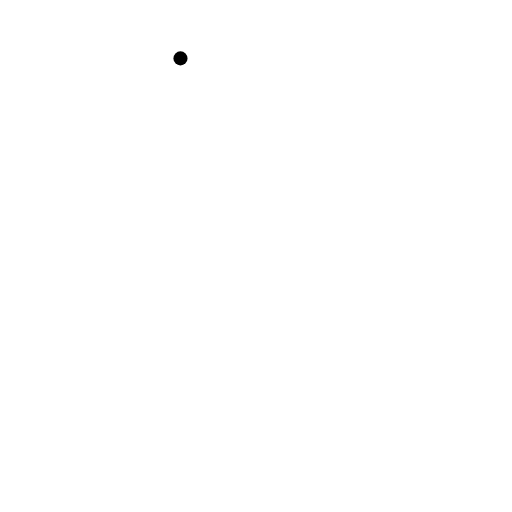
t = 0.00 s
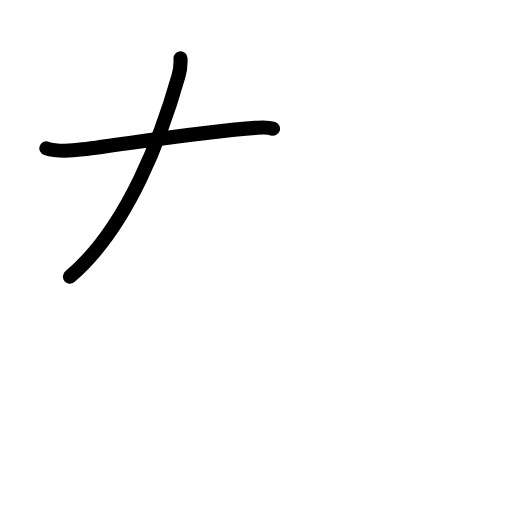
t = 1.83 s
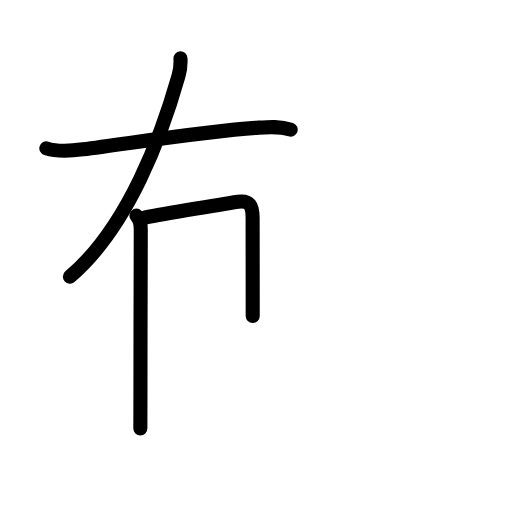
t = 3.63 s
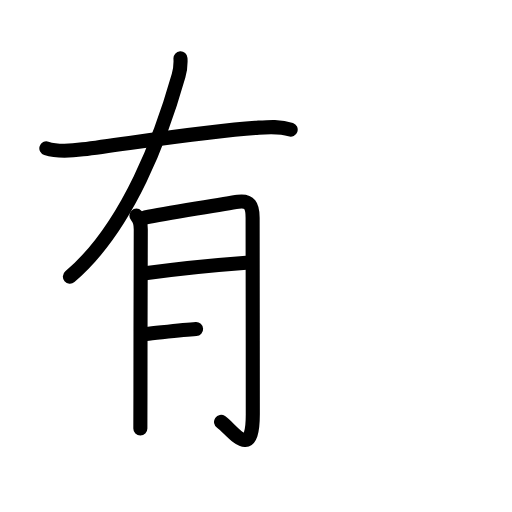
t = 5.50 s
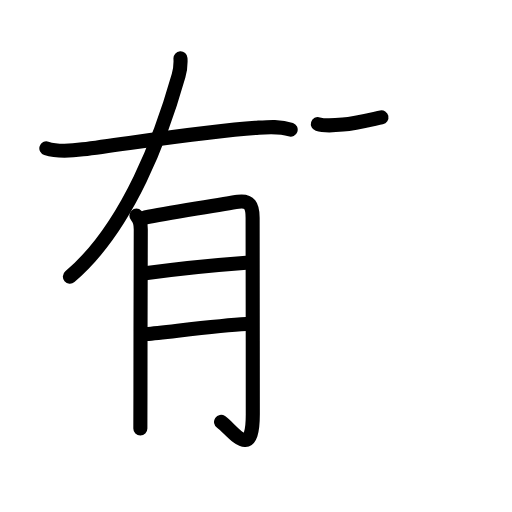
t = 6.38 s
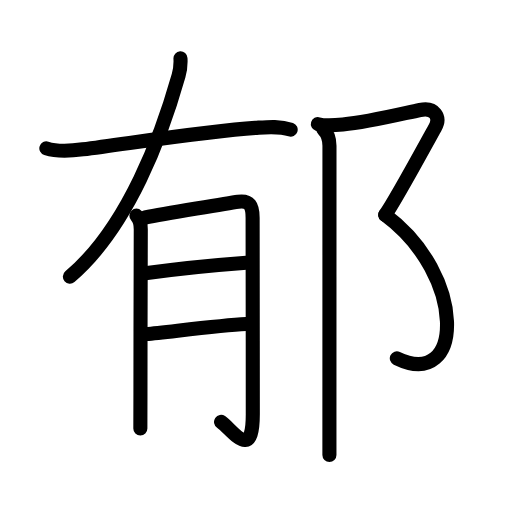
t = 9.00 s

The animated SVG that drew these frames (rendered in a browser with its animation timeline set to each time). Animation: 30 SMIL elements (animate=30); one cycle of 9.00 s.

<?xml version="1.0" encoding="UTF-8"?>
<!--
AniKanjiVG is licensed by CC-BY-SA Paul C. Sommerhoff (https://bitbucket.org/sommerhoff/anikanjivg).
AniKanjiVG uses KanjiVG which is licensed by CC-BY-SA Ulrich Apel (http://kanjivg.tagaini.net).
See also http://creativecommons.org/licenses/by-sa/3.0/
-->
<svg xmlns:kvg='http://kanjivg.tagaini.net' xmlns='http://www.w3.org/2000/svg' width='109' height='109' viewBox='0 0 109 109' style='fill:none;stroke:#000000;stroke-width:3;stroke-linecap:round;stroke-linejoin:round;' id="kvg:kanji_090c1"><g id="kvg:090c1" kvg:element="郁"><g id="kvg:090c1-g1" kvg:element="有" kvg:position="left"><path id="kvg:090c1-s1" kvg:type="㇒" d="M38.42,12.43c0.07,1.16,0.06,2.03-0.4,3.66C34.5,28.5,27.38,48.25,14.88,58.91"><animate attributeName="d" begin="0.0s" dur="0.5s" from="M38.42,12.43C38.42,12.43,38.42,12.43,38.42,12.43" to="M38.42,12.43c0.07,1.16,0.06,2.03-0.4,3.66" />
<animate attributeName="d" begin="0.5s" dur="0.5s" from="M38.42,12.43c0.07,1.16,0.06,2.03-0.4,3.66c0,0,0,0,0,0,0" to="M38.42,12.43c0.07,1.16,0.06,2.03-0.4,3.66C34.5,28.5,27.38,48.25,14.88,58.91" />
</path>
<path id="kvg:090c1-s2" kvg:type="㇐" d="M9.87,31.58c2.51,0.8,5.57,0.5,7.76,0.21c10.87-1.41,26.54-3.89,36.75-4.57c2.47-0.17,5.11-0.46,7.5,0.38"><animate attributeName="d" begin="1.0s" dur="0.3333333333333333s" from="M9.87,31.58C9.87,31.58,9.87,31.58,9.87,31.58" to="M9.87,31.58c2.51,0.8,5.57,0.5,7.76,0.21" />
<animate attributeName="d" begin="1.3333333333333333s" dur="0.3333333333333333s" from="M9.87,31.58c2.51,0.8,5.57,0.5,7.76,0.21c0,0,0,0,0,0,0" to="M9.87,31.58c2.51,0.8,5.57,0.5,7.76,0.21c10.87-1.41,26.54-3.89,36.75-4.57" />
<animate attributeName="d" begin="1.6666666666666665s" dur="0.3333333333333333s" from="M9.87,31.58c2.51,0.8,5.57,0.5,7.76,0.21c10.87-1.41,26.54-3.89,36.75-4.57c0,0,0,0,0,0,0" to="M9.87,31.58c2.51,0.8,5.57,0.5,7.76,0.21c10.87-1.41,26.54-3.89,36.75-4.57c2.47-0.17,5.11-0.46,7.5,0.38" />
<animate attributeName="d" begin="0s" dur="1.0s" from="M-100,-100" to="M-100,-100" />
</path>
<g id="kvg:090c1-g2" kvg:element="月"><path id="kvg:090c1-s3" kvg:type="㇑/㇒" d="M29.04,45.91c0.77,0.77,0.93,1.59,0.93,2.9c0,0.55-0.07,22.39-0.07,34.93c0,4.16-0.01,7.08-0.02,7.48"><animate attributeName="d" begin="2.0s" dur="0.3333333333333333s" from="M29.04,45.91C29.04,45.91,29.04,45.91,29.04,45.91" to="M29.04,45.91c0.77,0.77,0.93,1.59,0.93,2.9" />
<animate attributeName="d" begin="2.3333333333333335s" dur="0.3333333333333333s" from="M29.04,45.91c0.77,0.77,0.93,1.59,0.93,2.9c0,0,0,0,0,0,0" to="M29.04,45.91c0.77,0.77,0.93,1.59,0.93,2.9c0,0.55-0.07,22.39-0.07,34.93" />
<animate attributeName="d" begin="2.6666666666666665s" dur="0.3333333333333333s" from="M29.04,45.91c0.77,0.77,0.93,1.59,0.93,2.9c0,0.55-0.07,22.39-0.07,34.93c0,0,0,0,0,0,0" to="M29.04,45.91c0.77,0.77,0.93,1.59,0.93,2.9c0,0.55-0.07,22.39-0.07,34.93c0,4.16-0.01,7.08-0.02,7.48" />
<animate attributeName="d" begin="0s" dur="2.0s" from="M-100,-100" to="M-100,-100" />
</path>
<path id="kvg:090c1-s4" kvg:type="㇆a" d="M30.9,46.31c4.1-0.81,18.4-3.17,19.78-3.37c2.48-0.36,3.1,0.94,3.1,3.4c0,3.03,0.04,27.35,0.04,41.87c0,10.24-4.31,3.29-6.76,1.61"><animate attributeName="d" begin="3.0s" dur="0.25s" from="M30.9,46.31C30.9,46.31,30.9,46.31,30.9,46.31" to="M30.9,46.31c4.1-0.81,18.4-3.17,19.78-3.37" />
<animate attributeName="d" begin="3.25s" dur="0.25s" from="M30.9,46.31c4.1-0.81,18.4-3.17,19.78-3.37c0,0,0,0,0,0,0" to="M30.9,46.31c4.1-0.81,18.4-3.17,19.78-3.37c2.48-0.36,3.1,0.94,3.1,3.4" />
<animate attributeName="d" begin="3.5s" dur="0.25s" from="M30.9,46.31c4.1-0.81,18.4-3.17,19.78-3.37c2.48-0.36,3.1,0.94,3.1,3.4c0,0,0,0,0,0,0" to="M30.9,46.31c4.1-0.81,18.4-3.17,19.78-3.37c2.48-0.36,3.1,0.94,3.1,3.4c0,3.03,0.04,27.35,0.04,41.87" />
<animate attributeName="d" begin="3.75s" dur="0.25s" from="M30.9,46.31c4.1-0.81,18.4-3.17,19.78-3.37c2.48-0.36,3.1,0.94,3.1,3.4c0,3.03,0.04,27.35,0.04,41.87c0,0,0,0,0,0,0" to="M30.9,46.31c4.1-0.81,18.4-3.17,19.78-3.37c2.48-0.36,3.1,0.94,3.1,3.4c0,3.03,0.04,27.35,0.04,41.87c0,10.24-4.31,3.29-6.76,1.61" />
<animate attributeName="d" begin="0s" dur="3.0s" from="M-100,-100" to="M-100,-100" />
</path>
<path id="kvg:090c1-s5" kvg:type="㇐a" d="M30.9,58.18c6.48-0.93,15.35-1.8,21.54-2.26"><animate attributeName="d" begin="4.0s" dur="1.0s" from="M30.9,58.18C30.9,58.18,30.9,58.18,30.9,58.18" to="M30.9,58.18c6.48-0.93,15.35-1.8,21.54-2.26" />
<animate attributeName="d" begin="0s" dur="4.0s" from="M-100,-100" to="M-100,-100" />
</path>
<path id="kvg:090c1-s6" kvg:type="㇐a" d="M31.11,71.11c4.95-0.46,15.54-1.83,21.27-2.13"><animate attributeName="d" begin="5.0s" dur="1.0s" from="M31.11,71.11C31.11,71.11,31.11,71.11,31.11,71.11" to="M31.11,71.11c4.95-0.46,15.54-1.83,21.27-2.13" />
<animate attributeName="d" begin="0s" dur="5.0s" from="M-100,-100" to="M-100,-100" />
</path>
</g>
</g>
<g id="kvg:090c1-g3" kvg:element="⻏" kvg:variant="true" kvg:original="邑" kvg:position="right" kvg:radical="general"><path id="kvg:090c1-s7" kvg:type="㇇" d="M67.67,26.42c1.46,0.46,3.21,0.31,5.32,0.1c5.39-0.52,12.26-2.22,16.43-3.1c3.09-0.65,4.5,1.5,3.17,3.83c-1.33,2.33-8.25,15.17-10.58,18.5"><animate attributeName="d" begin="6.0s" dur="0.25s" from="M67.67,26.42C67.67,26.42,67.67,26.42,67.67,26.42" to="M67.67,26.42c1.46,0.46,3.21,0.31,5.32,0.1" />
<animate attributeName="d" begin="6.25s" dur="0.25s" from="M67.67,26.42c1.46,0.46,3.21,0.31,5.32,0.1c0,0,0,0,0,0,0" to="M67.67,26.42c1.46,0.46,3.21,0.31,5.32,0.1c5.39-0.52,12.26-2.22,16.43-3.1" />
<animate attributeName="d" begin="6.5s" dur="0.25s" from="M67.67,26.42c1.46,0.46,3.21,0.31,5.32,0.1c5.39-0.52,12.26-2.22,16.43-3.1c0,0,0,0,0,0,0" to="M67.67,26.42c1.46,0.46,3.21,0.31,5.32,0.1c5.39-0.52,12.26-2.22,16.43-3.1c3.09-0.65,4.5,1.5,3.17,3.83" />
<animate attributeName="d" begin="6.75s" dur="0.25s" from="M67.67,26.42c1.46,0.46,3.21,0.31,5.32,0.1c5.39-0.52,12.26-2.22,16.43-3.1c3.09-0.65,4.5,1.5,3.17,3.83c0,0,0,0,0,0,0" to="M67.67,26.42c1.46,0.46,3.21,0.31,5.32,0.1c5.39-0.52,12.26-2.22,16.43-3.1c3.09-0.65,4.5,1.5,3.17,3.83c-1.33,2.33-8.25,15.17-10.58,18.5" />
<animate attributeName="d" begin="0s" dur="6.0s" from="M-100,-100" to="M-100,-100" />
</path>
<path id="kvg:090c1-s8" kvg:type="㇕va" d="M82,45.75c17.38,12.88,16.88,37.5,2.48,30.53"><animate attributeName="d" begin="7.0s" dur="1.0s" from="M82,45.75C82,45.75,82,45.75,82,45.75" to="M82,45.75c17.38,12.88,16.88,37.5,2.48,30.53" />
<animate attributeName="d" begin="0s" dur="7.0s" from="M-100,-100" to="M-100,-100" />
</path>
<path id="kvg:090c1-s9" kvg:type="㇑" d="M68.83,27.5c1.02,1.02,1.31,2.2,1.31,3.51c0,12.19-0.01,50.99-0.01,58.37c0,3.25,0,5.85,0,7.5"><animate attributeName="d" begin="8.0s" dur="0.3333333333333333s" from="M68.83,27.5C68.83,27.5,68.83,27.5,68.83,27.5" to="M68.83,27.5c1.02,1.02,1.31,2.2,1.31,3.51" />
<animate attributeName="d" begin="8.333333333333334s" dur="0.3333333333333333s" from="M68.83,27.5c1.02,1.02,1.31,2.2,1.31,3.51c0,0,0,0,0,0,0" to="M68.83,27.5c1.02,1.02,1.31,2.2,1.31,3.51c0,12.19-0.01,50.99-0.01,58.37" />
<animate attributeName="d" begin="8.666666666666666s" dur="0.3333333333333333s" from="M68.83,27.5c1.02,1.02,1.31,2.2,1.31,3.51c0,12.19-0.01,50.99-0.01,58.37c0,0,0,0,0,0,0" to="M68.83,27.5c1.02,1.02,1.31,2.2,1.31,3.51c0,12.19-0.01,50.99-0.01,58.37c0,3.25,0,5.85,0,7.5" />
<animate attributeName="d" begin="0s" dur="8.0s" from="M-100,-100" to="M-100,-100" />
</path>
</g>
</g>
</svg>
